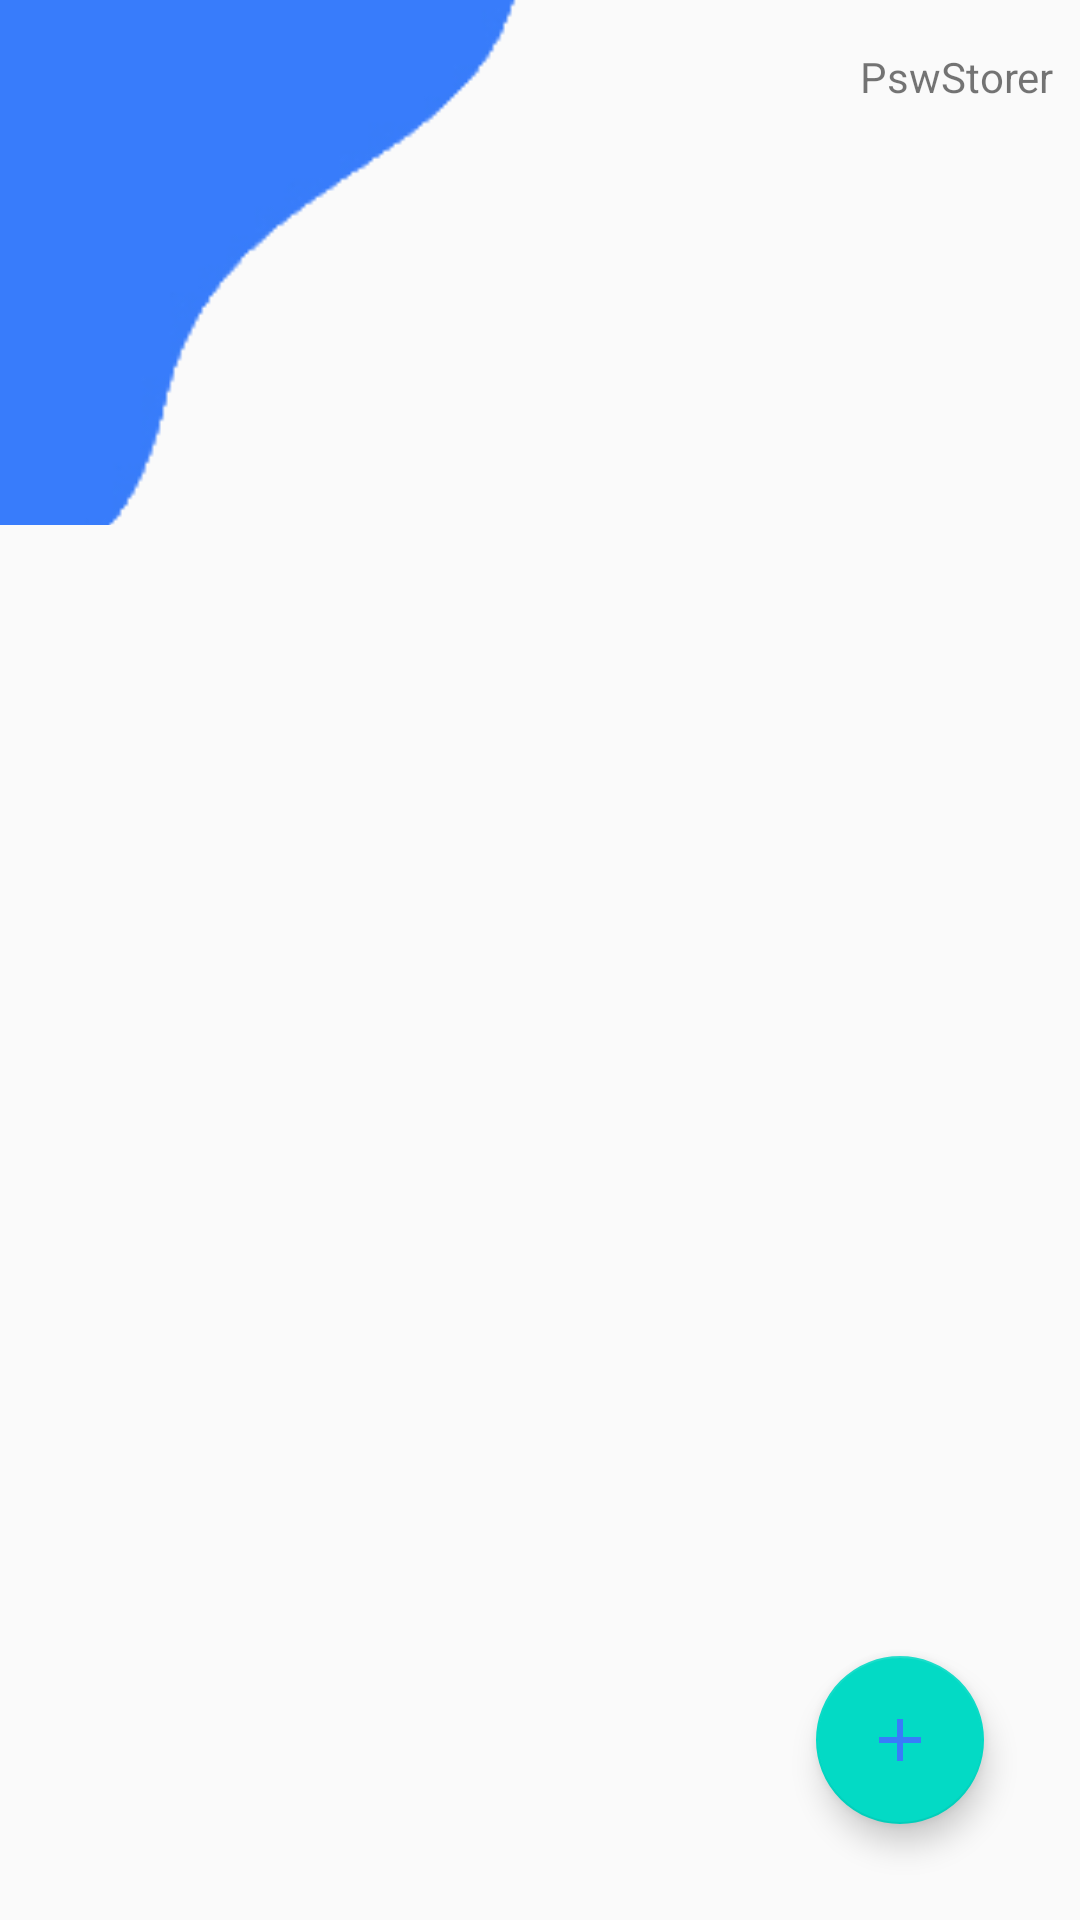

Android layout source for this screen:
<!-- AndroidManifest.xml: application theme AppTheme -->
<!-- res/layout/activity_credenziali_list.xml -->
<?xml version="1.0" encoding="utf-8"?>
<FrameLayout xmlns:android="http://schemas.android.com/apk/res/android"
    xmlns:tools="http://schemas.android.com/tools"
    android:layout_width="match_parent"
    android:layout_height="match_parent">

    <ImageView
        android:layout_width="175.01dp"
        android:layout_height="wrap_content"
        android:scaleType="centerCrop"
        android:src="@drawable/backgound_credenziali_list" />

    <RelativeLayout
        android:layout_width="match_parent"
        android:layout_height="match_parent">

        <TextView
            android:id="@+id/logo_psw_storer"
            android:layout_width="wrap_content"
            android:layout_height="wrap_content"
            android:layout_marginTop="16dp"
            android:layout_marginEnd="8.55dp"
            android:layout_alignParentEnd="true"
            android:text="@string/app_name"/>


        <androidx.recyclerview.widget.RecyclerView
            android:id="@+id/recyclerView_list_credenziali"
            android:layout_width="match_parent"
            android:layout_height="match_parent"
            android:padding="15dp"
            android:layout_below="@id/logo_psw_storer"
            android:scrollbars="vertical"
            tools:listitem="@layout/card_credenziale"/>
    </RelativeLayout>
    
    <com.google.android.material.floatingactionbutton.FloatingActionButton
        android:id="@+id/add_credenziale_button"
        android:layout_width="wrap_content"
        android:layout_height="wrap_content"
        android:src="@drawable/add_credenziale"
        android:layout_gravity="bottom|end"
        android:layout_margin="32dp"/>
</FrameLayout>
<!-- res/layout/card_credenziale.xml (included above) -->
<?xml version="1.0" encoding="utf-8"?>
<com.google.android.material.card.MaterialCardView xmlns:android="http://schemas.android.com/apk/res/android"
    xmlns:app="http://schemas.android.com/apk/res-auto"
    android:id="@+id/cardCredenzialisList"
    style="@style/rounded_white_card"
    android:layout_width="match_parent"
    android:layout_height="wrap_content"
    android:layout_marginStart="4dp"
    android:layout_marginTop="8dp"
    android:layout_marginEnd="4dp"
    app:cardElevation="6dp"
    app:cardMaxElevation="9dp">

    <RelativeLayout
        android:layout_width="match_parent"
        android:layout_height="wrap_content">

        <TextView
            android:id="@+id/textview_credenziale_nome"
            android:layout_width="wrap_content"
            android:layout_height="wrap_content"
            android:layout_marginTop="16dp"
            android:paddingStart="16sp"
            android:paddingEnd="16dp"
            android:textAppearance="@style/text_style_bold_pink"
            style="@style/text_main_app_name"/>

        <TextView
            android:id="@+id/textview_credenziale_descrizione"
            android:layout_width="wrap_content"
            android:layout_height="wrap_content"
            android:layout_below="@+id/textview_credenziale_nome"
            android:lineSpacingExtra="1sp"
            android:paddingLeft="16dp"
            android:paddingRight="16dp"
            android:textAppearance="@style/text_style_light_blue_normal" />

        <TextView
            android:id="@+id/textview_credenziale_valore"
            android:layout_width="wrap_content"
            android:layout_height="wrap_content"
            android:layout_below="@+id/textview_credenziale_descrizione"
            android:lineSpacingExtra="1sp"
            android:paddingLeft="16dp"
            android:paddingRight="16dp"
            android:textAppearance="@style/text_style_light_blue_normal"
            android:layout_marginBottom="16dp"/>


    </RelativeLayout>

</com.google.android.material.card.MaterialCardView>
<!-- resources referenced by this layout -->
<resources>
  <!-- drawable add_credenziale (drawable) -->
  <vector android:height="24dp" android:tint="#387CFA"
      android:viewportHeight="24" android:viewportWidth="24"
      android:width="24dp" xmlns:android="http://schemas.android.com/apk/res/android">
      <path android:fillColor="@android:color/white" android:pathData="M19,13h-6v6h-2v-6H5v-2h6V5h2v6h6v2z"/>
  </vector>
  <!-- drawable backgound_credenziali_list: png bitmap (drawable, 3502 bytes) -->
  <string name="app_name">PswStorer</string>
  <style name="rounded_white_card" parent="@style/Widget.MaterialComponents.CardView">
          <item name="shapeAppearanceOverlay">@style/ShapeAppearanceOverlay.MaterialCardView.Cut</item>
          <item name="cardBackgroundColor">@color/white</item>
      </style>
  <style name="text_main_app_name">
          <item name="android:textSize">20sp</item>
          <item name="android:letterSpacing">0.01</item>
          <item name="android:textColor">#387CFA</item>
      </style>
  <style name="text_style_bold_pink" parent="@android:style/TextAppearance.Medium">
          <item name="android:textSize">26sp</item>
          <item name="android:textColor">@color/red</item>
          <item name="android:textStyle">bold</item>
          <item name="android:fontFamily">Roboto</item>
      </style>
  <style name="text_style_light_blue_normal" parent="@android:style/TextAppearance.Medium">
          <item name="android:textSize">14sp</item>
          <item name="android:textColor">@color/light_blue</item>
          <item name="android:textStyle">normal</item>
          <item name="android:fontFamily">Roboto</item>
      </style>
  <style name="AppTheme" parent="Theme.MaterialComponents.DayNight.NoActionBar.Bridge">
          
          <item name="colorPrimary">@color/colorPrimary</item>
          <item name="colorPrimaryDark">@color/colorPrimaryDark</item>
          <item name="colorAccent">@color/colorAccent</item>
          <item name="materialAlertDialogTheme">@style/AlertDialogMaterialTheme</item>
      </style>
  <style name="ShapeAppearanceOverlay.MaterialCardView.Cut" parent="">
          <item name="cornerFamily">rounded</item>
          <item name="cornerSizeTopRight">20dp</item>
          <item name="cornerSizeTopLeft">20dp</item>
          <item name="cornerSizeBottomRight">20dp</item>
          <item name="cornerSizeBottomLeft">20dp</item>
      </style>
  <color name="white">#FFFFFF</color>
  <color name="red">#D3135A</color>
  <color name="light_blue">#387CFA</color>
  <color name="colorPrimary">#6200EE</color>
  <color name="colorPrimaryDark">#3700B3</color>
  <color name="colorAccent">#03DAC5</color>
  <style name="AlertDialogMaterialTheme" parent="ThemeOverlay.MaterialComponents.MaterialAlertDialog">
          <item name="buttonBarPositiveButtonStyle">@style/Alert.Button.Positive</item>
          <item name="buttonBarNegativeButtonStyle">@style/Alert.Button.Negative</item>
      </style>
  <style name="Alert.Button.Positive" parent="Widget.MaterialComponents.Button.UnelevatedButton">
          <item name="android:textColor">@color/white</item>
          <item name="android:textAllCaps">false</item>
          <item name="android:textSize">14sp</item>
      </style>
  <style name="Alert.Button.Negative" parent="Widget.MaterialComponents.Button.OutlinedButton">
          <item name="android:textAllCaps">false</item>
          <item name="android:textSize">14sp</item>
          <item name="android:layout_marginEnd">8dp</item>
      </style>
</resources>
